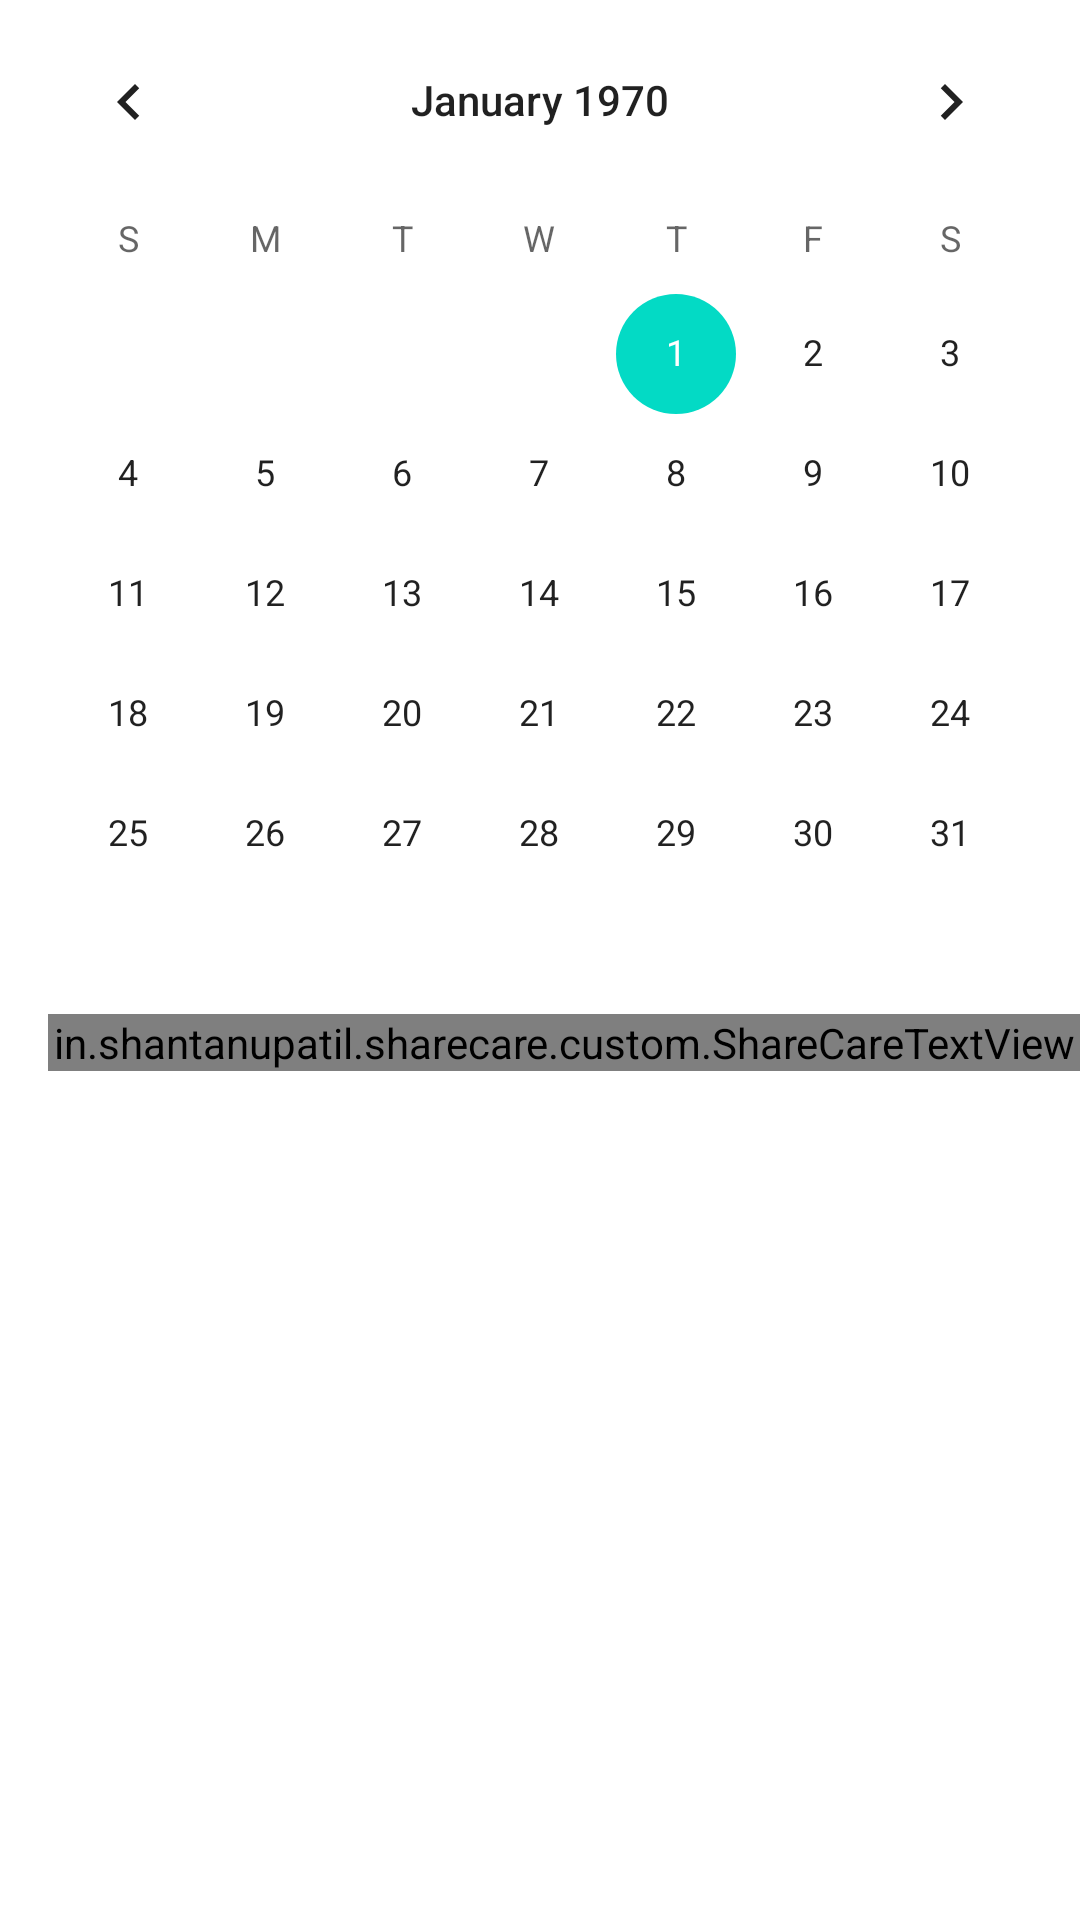

Layout XML and referenced resources for this Android screen:
<!-- AndroidManifest.xml: application theme Theme.ShareCare -->
<!-- res/layout/fragment_home.xml -->
<?xml version="1.0" encoding="utf-8"?>
<androidx.core.widget.NestedScrollView xmlns:android="http://schemas.android.com/apk/res/android"
    xmlns:app="http://schemas.android.com/apk/res-auto"
    xmlns:tools="http://schemas.android.com/tools"
    android:layout_width="match_parent"
    android:layout_height="match_parent"
    tools:context=".modules.home.HomeFragment">

    <androidx.constraintlayout.widget.ConstraintLayout
        android:layout_width="match_parent"
        android:layout_height="wrap_content">

        <CalendarView
            android:id="@+id/cvHome"
            android:layout_width="match_parent"
            android:layout_height="wrap_content"
            app:layout_constraintStart_toStartOf="parent"
            app:layout_constraintTop_toTopOf="parent" />

        <in.example.sharecare.custom.ShareCareTextView
            android:id="@+id/tvNewsForYou"
            android:layout_width="match_parent"
            android:layout_height="wrap_content"
            android:layout_marginStart="@dimen/dimen_16"
            android:layout_marginLeft="@dimen/dimen_16"
            android:text="@string/news_for_you"
            android:textSize="@dimen/text_18"
            app:customfontStyle="bold"
            app:layout_constraintStart_toStartOf="parent"
            app:layout_constraintTop_toBottomOf="@id/cvHome" />

        <ProgressBar
            android:id="@+id/pbProgress"
            android:layout_width="wrap_content"
            android:layout_height="wrap_content"
            android:layout_margin="@dimen/dimen_16"
            android:visibility="gone"
            app:layout_constraintStart_toStartOf="parent"
            app:layout_constraintTop_toBottomOf="@id/tvNewsForYou" />

        <androidx.recyclerview.widget.RecyclerView
            android:id="@+id/rvNews"
            android:layout_width="match_parent"
            android:layout_height="wrap_content"
            android:paddingStart="@dimen/dimen_12"
            android:paddingEnd="@dimen/dimen_12"
            android:paddingTop="@dimen/dimen_7"
            android:clipToPadding="false"
            app:layout_constraintStart_toStartOf="parent"
            app:layout_constraintTop_toBottomOf="@+id/tvNewsForYou" />

    </androidx.constraintlayout.widget.ConstraintLayout>

</androidx.core.widget.NestedScrollView>
<!-- resources referenced by this layout -->
<resources>
  <dimen name="dimen_12">12dp</dimen>
  <dimen name="dimen_16">16dp</dimen>
  <dimen name="dimen_7">7dp</dimen>
  <dimen name="text_18">18sp</dimen>
  <style name="Theme.ShareCare" parent="Theme.MaterialComponents.DayNight.NoActionBar">
          
          <item name="colorPrimary">@color/purple_500</item>
          <item name="colorPrimaryVariant">@color/purple_700</item>
          <item name="colorOnPrimary">@color/white</item>
          
          <item name="colorSecondary">@color/teal_200</item>
          <item name="colorSecondaryVariant">@color/teal_700</item>
          <item name="colorOnSecondary">@color/black</item>
          
          <item name="android:statusBarColor" tools:targetApi="l">?attr/colorPrimaryVariant</item>
          
          <item name="android:windowLightStatusBar" tools:ignore="NewApi">true</item>
      </style>
  <color name="purple_500">#FF6200EE</color>
  <color name="purple_700">#FF3700B3</color>
  <color name="white">#FFFFFFFF</color>
  <color name="teal_200">#FF03DAC5</color>
  <color name="teal_700">#FF018786</color>
  <color name="black">#FF000000</color>
</resources>
